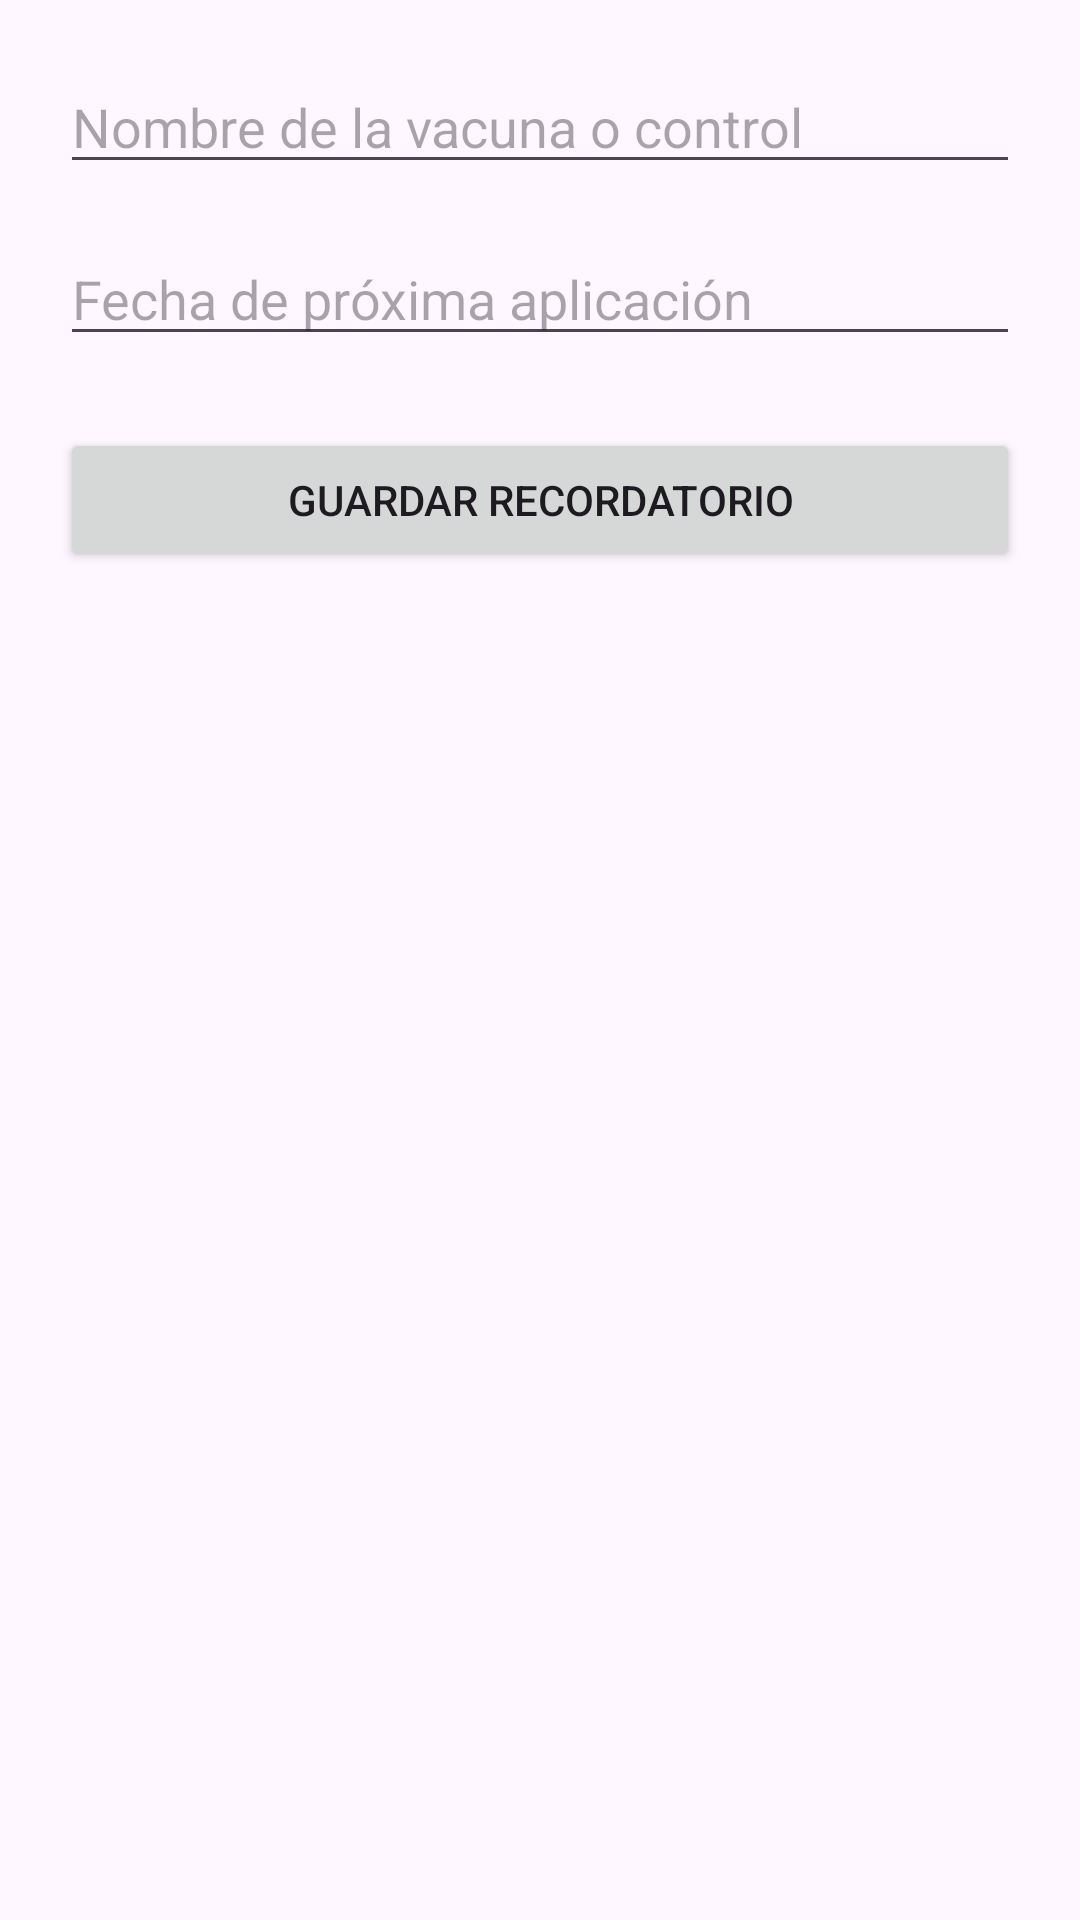

Here is an Android app screen rendered from its layout file. Give the layout XML and the strings, colors and styles it references.
<!-- AndroidManifest.xml: application theme Theme.GanadoApp -->
<!-- res/layout/fragment_registrar_recordatorio.xml -->
<?xml version="1.0" encoding="utf-8"?>
<LinearLayout xmlns:android="http://schemas.android.com/apk/res/android"
    android:layout_width="match_parent"
    android:layout_height="match_parent"
    android:orientation="vertical"
    android:padding="20dp">

    <EditText
        android:id="@+id/etNombreVacuna"
        android:layout_width="match_parent"
        android:layout_height="wrap_content"
        android:hint="Nombre de la vacuna o control" />

    <EditText
        android:id="@+id/etFechaProxima"
        android:layout_width="match_parent"
        android:layout_height="wrap_content"
        android:hint="Fecha de próxima aplicación"
        android:focusable="false"
        android:clickable="true"
        android:layout_marginTop="16dp" />

    <Button
        android:id="@+id/btnGuardarRecordatorio"
        android:layout_width="match_parent"
        android:layout_height="wrap_content"
        android:text="Guardar Recordatorio"
        android:layout_marginTop="24dp" />

</LinearLayout>
<!-- resources referenced by this layout -->
<resources>
  <style name="Theme.GanadoApp" parent="Base.Theme.GanadoApp" />
  <style name="Base.Theme.GanadoApp" parent="Theme.Material3.DayNight.NoActionBar">
          
          
      </style>
</resources>
